The GitHub repository abhishekjagtap1/Control_MountainCar-v0_using_Hand_Gestures_Real_Time contains a labelled image folder "hand_gestures_data" with 3 categories: move back, move forward, stop sign. Examples follow, each with its label.

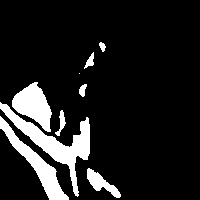
Label: stop sign

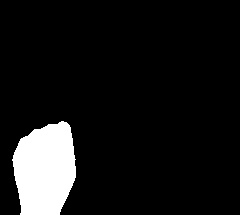
Label: move back

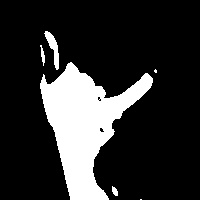
Label: stop sign

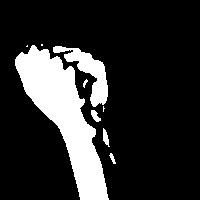
Label: move back

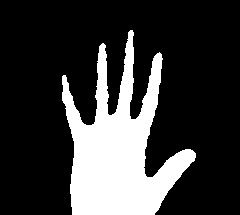
Label: move forward

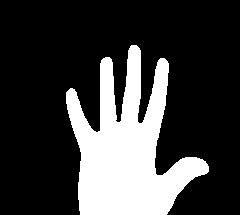
Label: move forward
